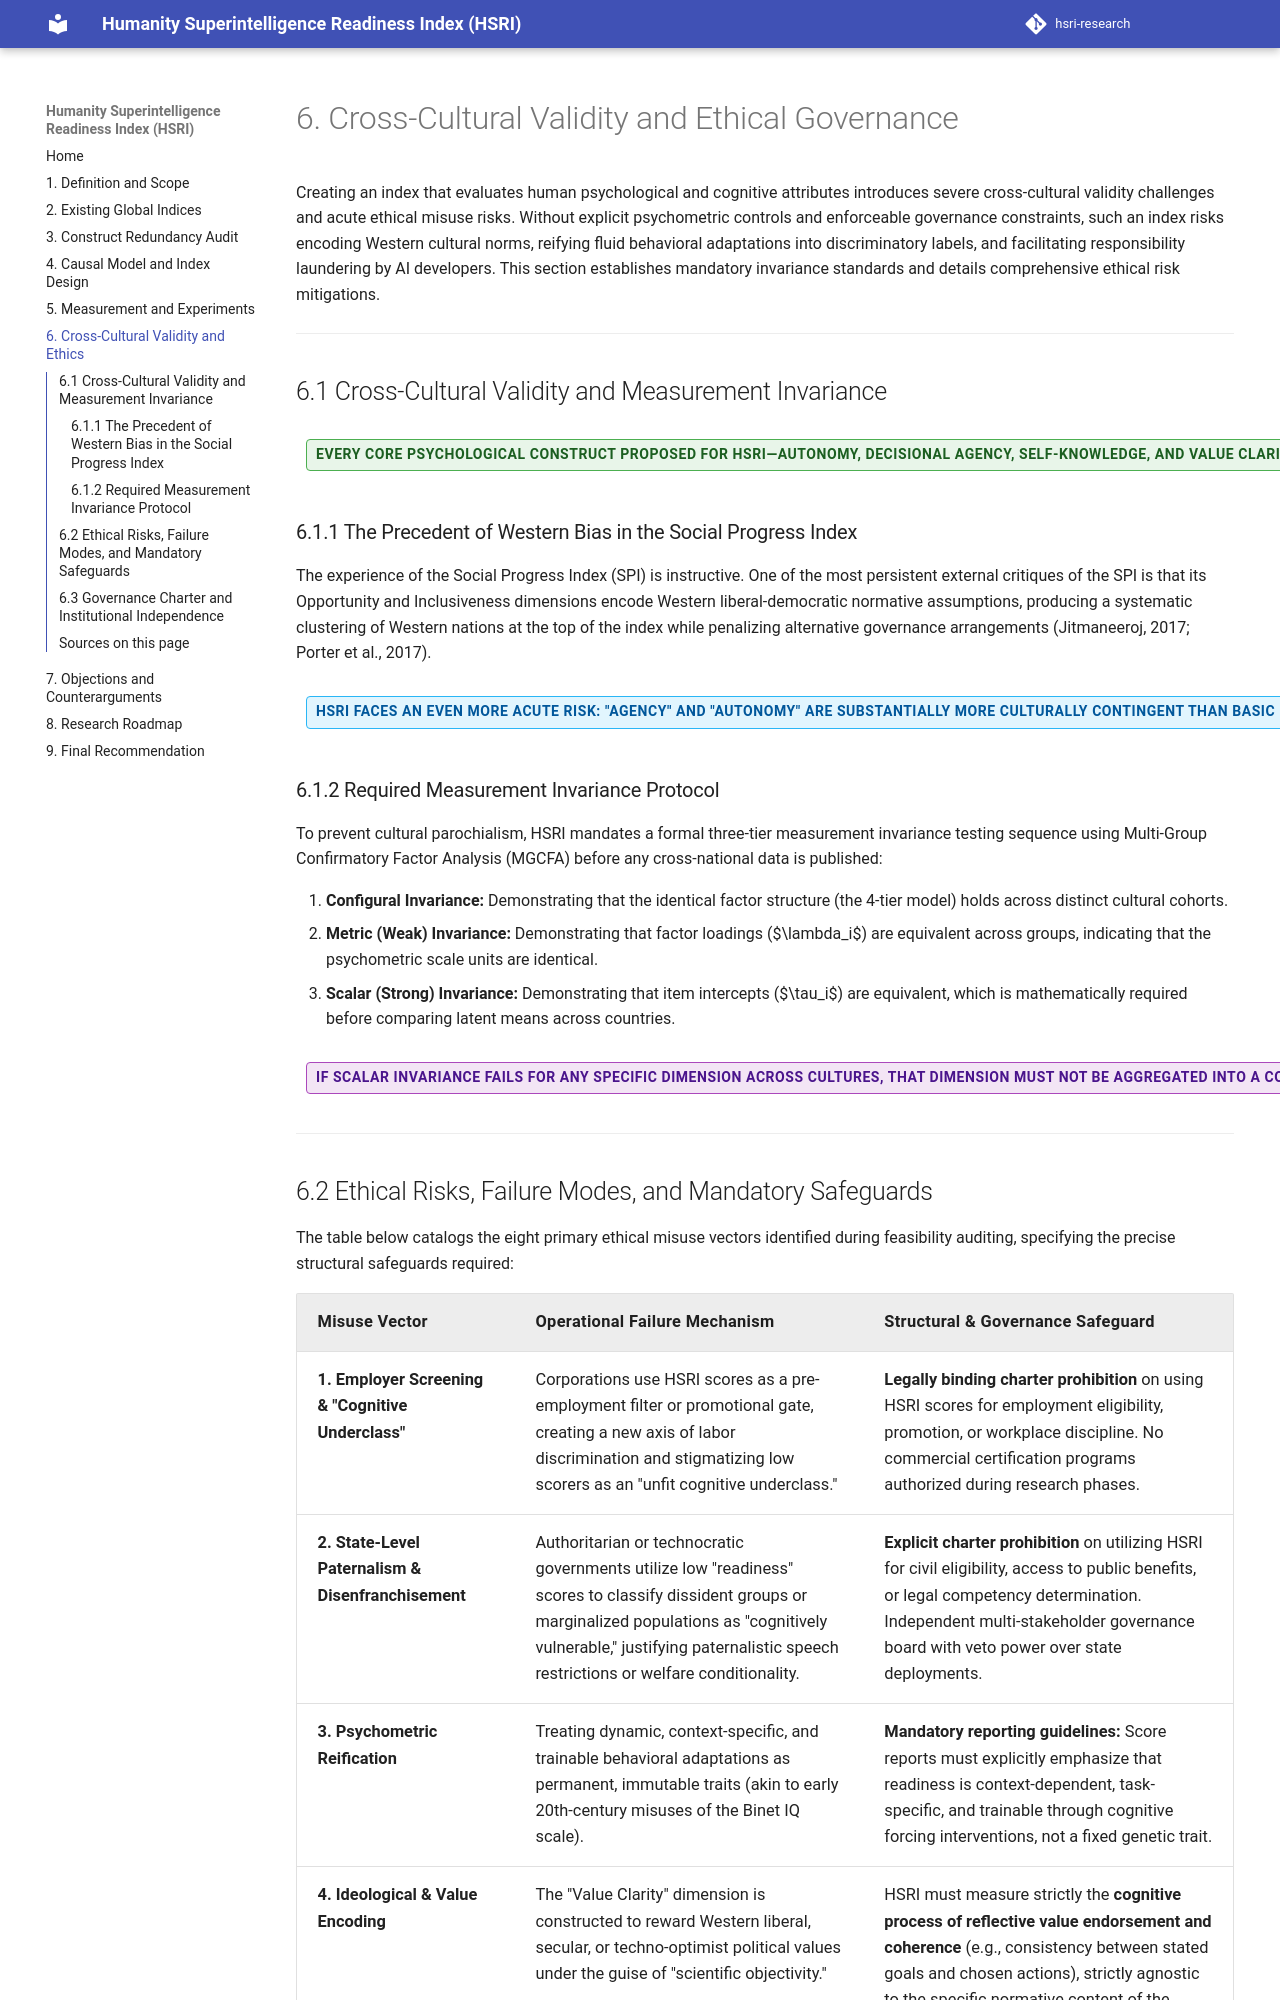

repository: krish-rm/hsri-research · page: docs/06-cross-cultural-and-ethics/index.html · generator: mkdocs

# 6. Cross-Cultural Validity and Ethical Governance

Creating an index that evaluates human psychological and cognitive attributes introduces severe cross-cultural validity challenges and acute ethical misuse risks. Without explicit psychometric controls and enforceable governance constraints, such an index risks encoding Western cultural norms, reifying fluid behavioral adaptations into discriminatory labels, and facilitating responsibility laundering by AI developers. This section establishes mandatory invariance standards and details comprehensive ethical risk mitigations.

---

## 6.1 Cross-Cultural Validity and Measurement Invariance

Every core psychological construct proposed for HSRI—autonomy, decisional agency, self-knowledge, and value clarity—exhibits documented cross-cultural variation in both conceptual meaning and psychometric performance in the broader psychological literature.
{: .evidence-strong }

### 6.1.1 The Precedent of Western Bias in the Social Progress Index
The experience of the Social Progress Index (SPI) is instructive. One of the most persistent external critiques of the SPI is that its Opportunity and Inclusiveness dimensions encode Western liberal-democratic normative assumptions, producing a systematic clustering of Western nations at the top of the index while penalizing alternative governance arrangements (Jitmaneeroj, 2017; Porter et al., 2017).

HSRI faces an even more acute risk: "agency" and "autonomy" are substantially more culturally contingent than basic physical needs:
- In individualist cultural frameworks, agency is frequently operationalized as solitary defiance, non-conformity, and individual resistance to external recommendations.
- In collectivist or relational cultural frameworks, agency may be exercised through collective consensus, distributed responsibility, and deliberate harmony with trusted external authorities.
{: .evidence-moderate }

### 6.1.2 Required Measurement Invariance Protocol
To prevent cultural parochialism, HSRI mandates a formal three-tier measurement invariance testing sequence using Multi-Group Confirmatory Factor Analysis (MGCFA) before any cross-national data is published:

1. **Configural Invariance:** Demonstrating that the identical factor structure (the 4-tier model) holds across distinct cultural cohorts.
2. **Metric (Weak) Invariance:** Demonstrating that factor loadings ($\lambda_i$) are equivalent across groups, indicating that the psychometric scale units are identical.
3. **Scalar (Strong) Invariance:** Demonstrating that item intercepts ($\tau_i$) are equivalent, which is mathematically required before comparing latent means across countries.

If scalar invariance fails for any specific dimension across cultures, that dimension **must not be aggregated into a comparative cross-national score**. It must be flagged as non-invariant and reported exclusively within its local cultural context. Furthermore, local cultural adaptations must be led by researchers native to the surveyed regions rather than relying on direct linguistic translations of Anglo-American instruments.
{: .evidence-theoretical }

---
